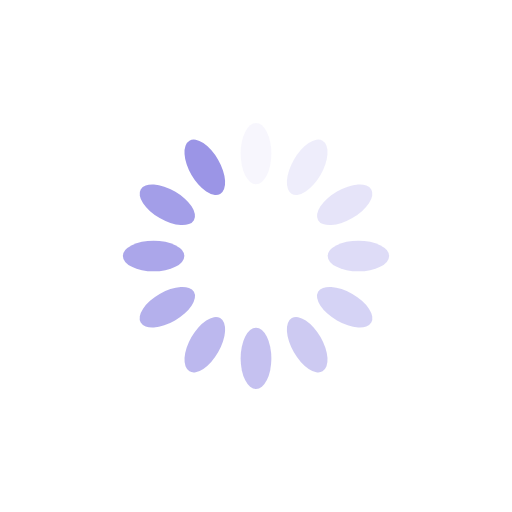
t = 0.00 s
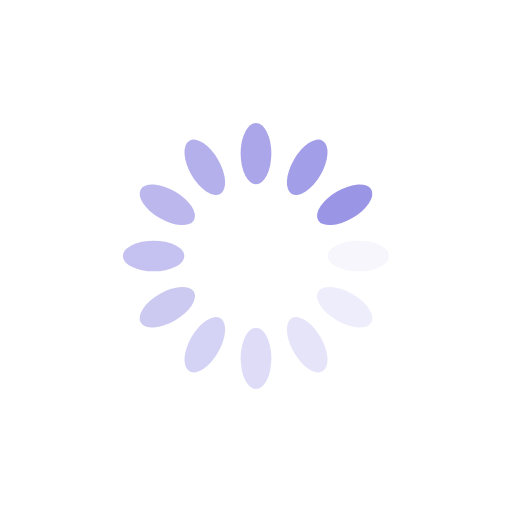
t = 0.25 s
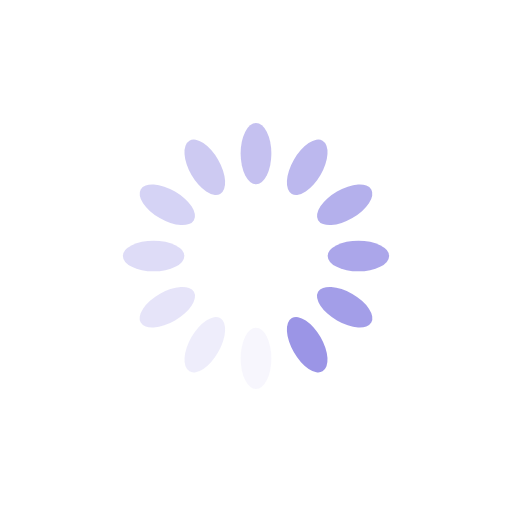
t = 0.50 s
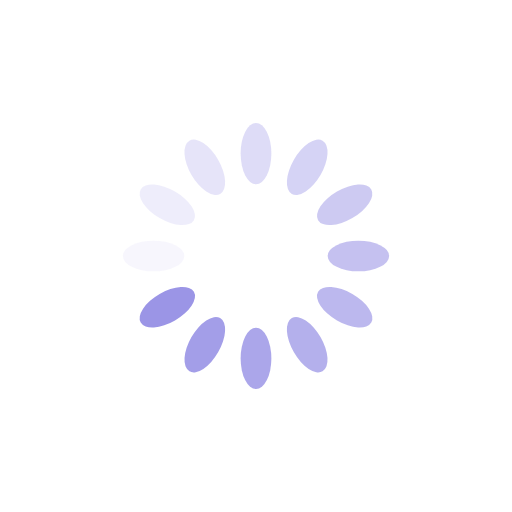
t = 0.75 s

The animated SVG that drew these frames (rendered in a browser with its animation timeline set to each time). Animation: 12 SMIL elements (animate=12); one cycle of 1.00 s, repeats indefinitely.

<?xml version="1.0" encoding="utf-8"?>
<svg xmlns="http://www.w3.org/2000/svg" xmlns:xlink="http://www.w3.org/1999/xlink" style="margin: auto; background: rgb(360); display: block; shape-rendering: auto;" width="200px" height="200px" viewBox="0 0 100 100" preserveAspectRatio="xMidYMid">
<g transform="rotate(0 50 50)">
  <rect x="47" y="24" rx="3" ry="6" width="6" height="12" fill="#9b95e6">
    <animate attributeName="opacity" values="1;0" keyTimes="0;1" dur="1s" begin="-0.9166666666666666s" repeatCount="indefinite"></animate>
  </rect>
</g><g transform="rotate(30 50 50)">
  <rect x="47" y="24" rx="3" ry="6" width="6" height="12" fill="#9b95e6">
    <animate attributeName="opacity" values="1;0" keyTimes="0;1" dur="1s" begin="-0.8333333333333334s" repeatCount="indefinite"></animate>
  </rect>
</g><g transform="rotate(60 50 50)">
  <rect x="47" y="24" rx="3" ry="6" width="6" height="12" fill="#9b95e6">
    <animate attributeName="opacity" values="1;0" keyTimes="0;1" dur="1s" begin="-0.75s" repeatCount="indefinite"></animate>
  </rect>
</g><g transform="rotate(90 50 50)">
  <rect x="47" y="24" rx="3" ry="6" width="6" height="12" fill="#9b95e6">
    <animate attributeName="opacity" values="1;0" keyTimes="0;1" dur="1s" begin="-0.6666666666666666s" repeatCount="indefinite"></animate>
  </rect>
</g><g transform="rotate(120 50 50)">
  <rect x="47" y="24" rx="3" ry="6" width="6" height="12" fill="#9b95e6">
    <animate attributeName="opacity" values="1;0" keyTimes="0;1" dur="1s" begin="-0.5833333333333334s" repeatCount="indefinite"></animate>
  </rect>
</g><g transform="rotate(150 50 50)">
  <rect x="47" y="24" rx="3" ry="6" width="6" height="12" fill="#9b95e6">
    <animate attributeName="opacity" values="1;0" keyTimes="0;1" dur="1s" begin="-0.5s" repeatCount="indefinite"></animate>
  </rect>
</g><g transform="rotate(180 50 50)">
  <rect x="47" y="24" rx="3" ry="6" width="6" height="12" fill="#9b95e6">
    <animate attributeName="opacity" values="1;0" keyTimes="0;1" dur="1s" begin="-0.4166666666666667s" repeatCount="indefinite"></animate>
  </rect>
</g><g transform="rotate(210 50 50)">
  <rect x="47" y="24" rx="3" ry="6" width="6" height="12" fill="#9b95e6">
    <animate attributeName="opacity" values="1;0" keyTimes="0;1" dur="1s" begin="-0.3333333333333333s" repeatCount="indefinite"></animate>
  </rect>
</g><g transform="rotate(240 50 50)">
  <rect x="47" y="24" rx="3" ry="6" width="6" height="12" fill="#9b95e6">
    <animate attributeName="opacity" values="1;0" keyTimes="0;1" dur="1s" begin="-0.25s" repeatCount="indefinite"></animate>
  </rect>
</g><g transform="rotate(270 50 50)">
  <rect x="47" y="24" rx="3" ry="6" width="6" height="12" fill="#9b95e6">
    <animate attributeName="opacity" values="1;0" keyTimes="0;1" dur="1s" begin="-0.16666666666666666s" repeatCount="indefinite"></animate>
  </rect>
</g><g transform="rotate(300 50 50)">
  <rect x="47" y="24" rx="3" ry="6" width="6" height="12" fill="#9b95e6">
    <animate attributeName="opacity" values="1;0" keyTimes="0;1" dur="1s" begin="-0.08333333333333333s" repeatCount="indefinite"></animate>
  </rect>
</g><g transform="rotate(330 50 50)">
  <rect x="47" y="24" rx="3" ry="6" width="6" height="12" fill="#9b95e6">
    <animate attributeName="opacity" values="1;0" keyTimes="0;1" dur="1s" begin="0s" repeatCount="indefinite"></animate>
  </rect>
</g>
<!-- [ldio] generated by https://loading.io/ --></svg>